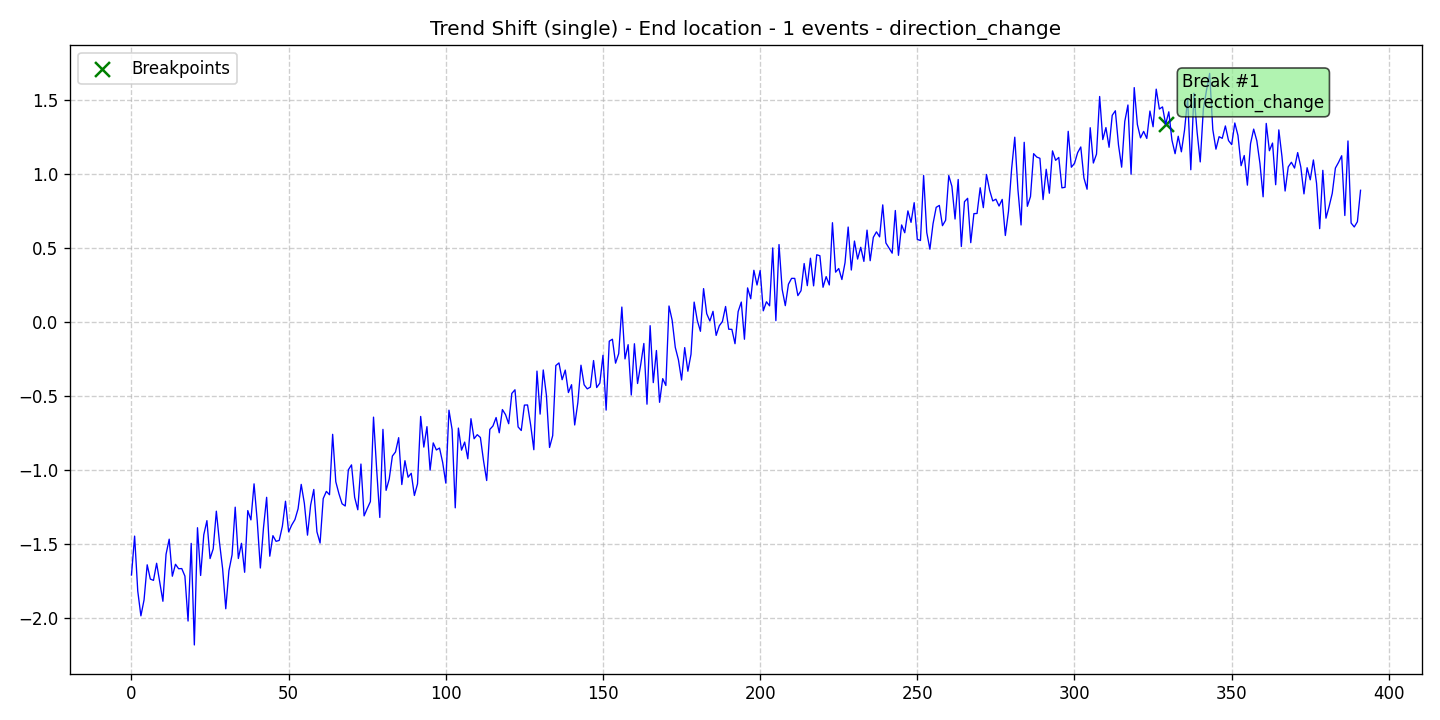

Data behind this chart, as committed beside it:
data, stationary, det_lin_up, det_lin_down, det_quad, det_cubic, det_exp, det_damped, stoc_trend, volatility, single_seas, multiple_seas, point_anom_single, point_anom_multi, collect_anom, context_anom, mean_shift, var_shift, trend_shift, date, is_break, is_anomaly, is_multi, location_beginning
-1.711, 0, 0, 0, 0, 0, 0, 0, 0, 0, 0, 0, 0, 0, 0, 0, 0, 0, 1, 2020-01-01, 0, 0, 0, 0
-1.448, 0, 0, 0, 0, 0, 0, 0, 0, 0, 0, 0, 0, 0, 0, 0, 0, 0, 1, 2020-01-02, 0, 0, 0, 0
-1.82, 0, 0, 0, 0, 0, 0, 0, 0, 0, 0, 0, 0, 0, 0, 0, 0, 0, 1, 2020-01-03, 0, 0, 0, 0
-1.987, 0, 0, 0, 0, 0, 0, 0, 0, 0, 0, 0, 0, 0, 0, 0, 0, 0, 1, 2020-01-04, 0, 0, 0, 0
-1.879, 0, 0, 0, 0, 0, 0, 0, 0, 0, 0, 0, 0, 0, 0, 0, 0, 0, 1, 2020-01-05, 0, 0, 0, 0
-1.642, 0, 0, 0, 0, 0, 0, 0, 0, 0, 0, 0, 0, 0, 0, 0, 0, 0, 1, 2020-01-06, 0, 0, 0, 0
-1.738, 0, 0, 0, 0, 0, 0, 0, 0, 0, 0, 0, 0, 0, 0, 0, 0, 0, 1, 2020-01-07, 0, 0, 0, 0
-1.747, 0, 0, 0, 0, 0, 0, 0, 0, 0, 0, 0, 0, 0, 0, 0, 0, 0, 1, 2020-01-08, 0, 0, 0, 0
-1.632, 0, 0, 0, 0, 0, 0, 0, 0, 0, 0, 0, 0, 0, 0, 0, 0, 0, 1, 2020-01-09, 0, 0, 0, 0
-1.762, 0, 0, 0, 0, 0, 0, 0, 0, 0, 0, 0, 0, 0, 0, 0, 0, 0, 1, 2020-01-10, 0, 0, 0, 0
-1.888, 0, 0, 0, 0, 0, 0, 0, 0, 0, 0, 0, 0, 0, 0, 0, 0, 0, 1, 2020-01-11, 0, 0, 0, 0
-1.571, 0, 0, 0, 0, 0, 0, 0, 0, 0, 0, 0, 0, 0, 0, 0, 0, 0, 1, 2020-01-12, 0, 0, 0, 0
-1.469, 0, 0, 0, 0, 0, 0, 0, 0, 0, 0, 0, 0, 0, 0, 0, 0, 0, 1, 2020-01-13, 0, 0, 0, 0
-1.719, 0, 0, 0, 0, 0, 0, 0, 0, 0, 0, 0, 0, 0, 0, 0, 0, 0, 1, 2020-01-14, 0, 0, 0, 0
-1.638, 0, 0, 0, 0, 0, 0, 0, 0, 0, 0, 0, 0, 0, 0, 0, 0, 0, 1, 2020-01-15, 0, 0, 0, 0
-1.669, 0, 0, 0, 0, 0, 0, 0, 0, 0, 0, 0, 0, 0, 0, 0, 0, 0, 1, 2020-01-16, 0, 0, 0, 0
-1.668, 0, 0, 0, 0, 0, 0, 0, 0, 0, 0, 0, 0, 0, 0, 0, 0, 0, 1, 2020-01-17, 0, 0, 0, 0
-1.718, 0, 0, 0, 0, 0, 0, 0, 0, 0, 0, 0, 0, 0, 0, 0, 0, 0, 1, 2020-01-18, 0, 0, 0, 0
-2.022, 0, 0, 0, 0, 0, 0, 0, 0, 0, 0, 0, 0, 0, 0, 0, 0, 0, 1, 2020-01-19, 0, 0, 0, 0
-1.497, 0, 0, 0, 0, 0, 0, 0, 0, 0, 0, 0, 0, 0, 0, 0, 0, 0, 1, 2020-01-20, 0, 0, 0, 0
-2.184, 0, 0, 0, 0, 0, 0, 0, 0, 0, 0, 0, 0, 0, 0, 0, 0, 0, 1, 2020-01-21, 0, 0, 0, 0
-1.392, 0, 0, 0, 0, 0, 0, 0, 0, 0, 0, 0, 0, 0, 0, 0, 0, 0, 1, 2020-01-22, 0, 0, 0, 0
-1.714, 0, 0, 0, 0, 0, 0, 0, 0, 0, 0, 0, 0, 0, 0, 0, 0, 0, 1, 2020-01-23, 0, 0, 0, 0
-1.44, 0, 0, 0, 0, 0, 0, 0, 0, 0, 0, 0, 0, 0, 0, 0, 0, 0, 1, 2020-01-24, 0, 0, 0, 0
-1.344, 0, 0, 0, 0, 0, 0, 0, 0, 0, 0, 0, 0, 0, 0, 0, 0, 0, 1, 2020-01-25, 0, 0, 0, 0
-1.6, 0, 0, 0, 0, 0, 0, 0, 0, 0, 0, 0, 0, 0, 0, 0, 0, 0, 1, 2020-01-26, 0, 0, 0, 0
-1.535, 0, 0, 0, 0, 0, 0, 0, 0, 0, 0, 0, 0, 0, 0, 0, 0, 0, 1, 2020-01-27, 0, 0, 0, 0
-1.28, 0, 0, 0, 0, 0, 0, 0, 0, 0, 0, 0, 0, 0, 0, 0, 0, 0, 1, 2020-01-28, 0, 0, 0, 0
-1.491, 0, 0, 0, 0, 0, 0, 0, 0, 0, 0, 0, 0, 0, 0, 0, 0, 0, 1, 2020-01-29, 0, 0, 0, 0
-1.669, 0, 0, 0, 0, 0, 0, 0, 0, 0, 0, 0, 0, 0, 0, 0, 0, 0, 1, 2020-01-30, 0, 0, 0, 0
-1.939, 0, 0, 0, 0, 0, 0, 0, 0, 0, 0, 0, 0, 0, 0, 0, 0, 0, 1, 2020-01-31, 0, 0, 0, 0
-1.682, 0, 0, 0, 0, 0, 0, 0, 0, 0, 0, 0, 0, 0, 0, 0, 0, 0, 1, 2020-02-01, 0, 0, 0, 0
-1.575, 0, 0, 0, 0, 0, 0, 0, 0, 0, 0, 0, 0, 0, 0, 0, 0, 0, 1, 2020-02-02, 0, 0, 0, 0
-1.253, 0, 0, 0, 0, 0, 0, 0, 0, 0, 0, 0, 0, 0, 0, 0, 0, 0, 1, 2020-02-03, 0, 0, 0, 0
-1.599, 0, 0, 0, 0, 0, 0, 0, 0, 0, 0, 0, 0, 0, 0, 0, 0, 0, 1, 2020-02-04, 0, 0, 0, 0
-1.497, 0, 0, 0, 0, 0, 0, 0, 0, 0, 0, 0, 0, 0, 0, 0, 0, 0, 1, 2020-02-05, 0, 0, 0, 0
-1.693, 0, 0, 0, 0, 0, 0, 0, 0, 0, 0, 0, 0, 0, 0, 0, 0, 0, 1, 2020-02-06, 0, 0, 0, 0
-1.276, 0, 0, 0, 0, 0, 0, 0, 0, 0, 0, 0, 0, 0, 0, 0, 0, 0, 1, 2020-02-07, 0, 0, 0, 0
-1.339, 0, 0, 0, 0, 0, 0, 0, 0, 0, 0, 0, 0, 0, 0, 0, 0, 0, 1, 2020-02-08, 0, 0, 0, 0
-1.095, 0, 0, 0, 0, 0, 0, 0, 0, 0, 0, 0, 0, 0, 0, 0, 0, 0, 1, 2020-02-09, 0, 0, 0, 0
-1.343, 0, 0, 0, 0, 0, 0, 0, 0, 0, 0, 0, 0, 0, 0, 0, 0, 0, 1, 2020-02-10, 0, 0, 0, 0
-1.664, 0, 0, 0, 0, 0, 0, 0, 0, 0, 0, 0, 0, 0, 0, 0, 0, 0, 1, 2020-02-11, 0, 0, 0, 0
-1.392, 0, 0, 0, 0, 0, 0, 0, 0, 0, 0, 0, 0, 0, 0, 0, 0, 0, 1, 2020-02-12, 0, 0, 0, 0
-1.186, 0, 0, 0, 0, 0, 0, 0, 0, 0, 0, 0, 0, 0, 0, 0, 0, 0, 1, 2020-02-13, 0, 0, 0, 0
-1.584, 0, 0, 0, 0, 0, 0, 0, 0, 0, 0, 0, 0, 0, 0, 0, 0, 0, 1, 2020-02-14, 0, 0, 0, 0
-1.445, 0, 0, 0, 0, 0, 0, 0, 0, 0, 0, 0, 0, 0, 0, 0, 0, 0, 1, 2020-02-15, 0, 0, 0, 0
-1.484, 0, 0, 0, 0, 0, 0, 0, 0, 0, 0, 0, 0, 0, 0, 0, 0, 0, 1, 2020-02-16, 0, 0, 0, 0
-1.477, 0, 0, 0, 0, 0, 0, 0, 0, 0, 0, 0, 0, 0, 0, 0, 0, 0, 1, 2020-02-17, 0, 0, 0, 0
-1.382, 0, 0, 0, 0, 0, 0, 0, 0, 0, 0, 0, 0, 0, 0, 0, 0, 0, 1, 2020-02-18, 0, 0, 0, 0
-1.213, 0, 0, 0, 0, 0, 0, 0, 0, 0, 0, 0, 0, 0, 0, 0, 0, 0, 1, 2020-02-19, 0, 0, 0, 0
-1.42, 0, 0, 0, 0, 0, 0, 0, 0, 0, 0, 0, 0, 0, 0, 0, 0, 0, 1, 2020-02-20, 0, 0, 0, 0
-1.372, 0, 0, 0, 0, 0, 0, 0, 0, 0, 0, 0, 0, 0, 0, 0, 0, 0, 1, 2020-02-21, 0, 0, 0, 0
-1.337, 0, 0, 0, 0, 0, 0, 0, 0, 0, 0, 0, 0, 0, 0, 0, 0, 0, 1, 2020-02-22, 0, 0, 0, 0
-1.264, 0, 0, 0, 0, 0, 0, 0, 0, 0, 0, 0, 0, 0, 0, 0, 0, 0, 1, 2020-02-23, 0, 0, 0, 0
-1.099, 0, 0, 0, 0, 0, 0, 0, 0, 0, 0, 0, 0, 0, 0, 0, 0, 0, 1, 2020-02-24, 0, 0, 0, 0
-1.227, 0, 0, 0, 0, 0, 0, 0, 0, 0, 0, 0, 0, 0, 0, 0, 0, 0, 1, 2020-02-25, 0, 0, 0, 0
-1.442, 0, 0, 0, 0, 0, 0, 0, 0, 0, 0, 0, 0, 0, 0, 0, 0, 0, 1, 2020-02-26, 0, 0, 0, 0
-1.238, 0, 0, 0, 0, 0, 0, 0, 0, 0, 0, 0, 0, 0, 0, 0, 0, 0, 1, 2020-02-27, 0, 0, 0, 0
-1.133, 0, 0, 0, 0, 0, 0, 0, 0, 0, 0, 0, 0, 0, 0, 0, 0, 0, 1, 2020-02-28, 0, 0, 0, 0
-1.419, 0, 0, 0, 0, 0, 0, 0, 0, 0, 0, 0, 0, 0, 0, 0, 0, 0, 1, 2020-02-29, 0, 0, 0, 0
... 332 more rows
